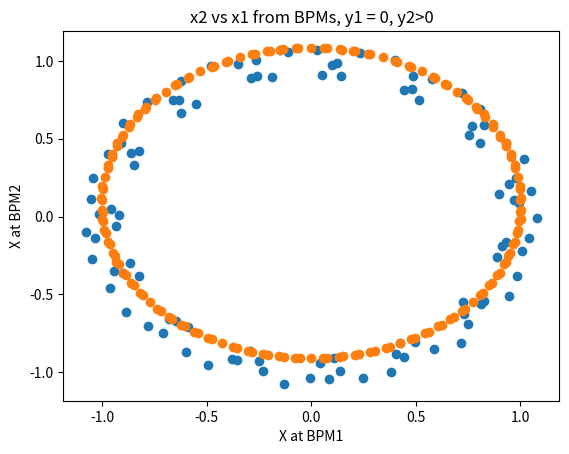

Write Python code to recreate this figure. (Note: this script raises an exception after producing the figure.)
#example script which looks a linearly coupled beam as seen by two bpms

import numpy as np
import matplotlib.pyplot as plt

####Independent Horizontal and Vertical, tilted bpms
#particle oscillates independently in two planes
Qx = 6.7421
Qy = 6.8776
tnum = 10000
t = np.arange(tnum)
#x,y at first bpm
x1 = np.cos(2*np.pi*Qx*t)
y1 = np.sin(2*np.pi*Qy*t)
#x,y at second bpm
bpm21_phase = np.pi/2.0
x2 = np.cos(2*np.pi*Qx*t+bpm21_phase)
y2 = np.sin(2*np.pi*Qy*t+bpm21_phase)

#each bpm has a tilt which mixes the two degrees of freedom.
bpm1_tilt = 5.0*(np.pi/180.0)
bpm2_tilt = -15.0*(np.pi/180.0)
bpm_x1 = np.cos(bpm1_tilt)*x1 + np.sin(bpm1_tilt)*y1
bpm_y1 = -np.sin(bpm1_tilt)*x1 + np.cos(bpm1_tilt)*y1
bpm_x2 = np.cos(bpm1_tilt)*x2 + np.sin(bpm1_tilt)*y2
bpm_y2 = -np.sin(bpm1_tilt)*x2 + np.cos(bpm1_tilt)*y2

#plot x1 vs x2 as seen by bpms over 100 turns
plt.scatter(bpm_x1[0:100],bpm_x2[0:100])
plt.xlabel('X at BPM1')
plt.ylabel('X at BPM2')
plt.title('x2 vs x1 from BPMs, all data')
plt.savefig('lec3_poincare_1.png', bbox_inches='tight')
plt.show()

#plot x1 vs x2 as seen by bpms over 10000 turns, but only when y1 = 0, y2 > 0
poincare_y = np.logical_and( (np.abs(bpm_y1-0) <0.05), bpm_y2 > 0)
plt.scatter(bpm_x1[poincare_y],bpm_x2[poincare_y])
plt.xlabel('X at BPM1')
plt.ylabel('X at BPM2')
plt.title('x2 vs x1 from BPMs, y1 = 0, y2>0')
plt.savefig('lec3_poincare_2.png', bbox_inches='tight')
plt.show()

####Linearly Coupled Horizontal and Vertical, precise bpms
#linearly coupled tunes
Qx = 0.78
Qy = 0.80
Qp = 0.5*(Qx+Qy)+0.5*lam
Qm = 0.5*(Qx+Qy)-0.5*lam
cp = np.cos(2*np.pi*Qp)
sp = np.sin(2*np.pi*Qp)
cm = np.cos(2*np.pi*Qm)
sm = np.sin(2*np.pi*Qm)
#linear coupling resonance parameters
G = 0.05
lam = np.sqrt((Qx-Qy)**2 + G**2)
delt = np.abs(Qx-Qy)
Q = G/(lam+delt)
Qa = 1/(1+Q**2)
Qb = Q/(1+Q**2)

#transfer matrices for linear couppling
U = np.matrix([[Qa, 0, Qb, 0], [0, Qa, 0, Qb], [-Qb, 0, Qa, 0], [0, -Qb, 0, Qa]])
R = np.matrix([[cp, sp, 0, 0], [-sp, cp, 0, 0], [0, 0, cm, sm], [0, 0, -sm, cm]])
M=np.matmul(R,U)
M=np.matmul(np.linalg.inv(U),M)

tnum = 10000
x = np.zeros((tnum,4))
#this vector represents x1, x2, y1, y2
x[0,:] = [1,0,0,0]
#calculate vector of tnum turns
for lp in range(1,tnum):
 x[lp,:] = np.dot(M,x[(lp-1),:])

#plot x1 vs x2 as seen by bpms over 1000 turns
plt.scatter(x[0:1000,0],x[0:1000,1])
plt.xlabel('X at BPM1')
plt.ylabel('X at BPM2')
plt.title('x2 vs x1 with Coupling, all data')
plt.savefig('lec3_poincare_3.png', bbox_inches='tight')
plt.show()

#plot x1 vs x2 as seen by bpms over 10000 turns, but only when y1 = 0, y2 > 0
poincare_y = np.logical_and( (np.abs(x[:,2]-0) <0.05), (np.abs(x[:,3]-0) <0.05))
plt.scatter(x[poincare_y,0],x[poincare_y,1])
plt.xlabel('X at BPM1')
plt.ylabel('X at BPM2')
plt.title('x2 vs x1 with Coupling, y1 = 0, y2 = 0')
plt.savefig('lec3_poincare_4.png', bbox_inches='tight')
plt.show()
